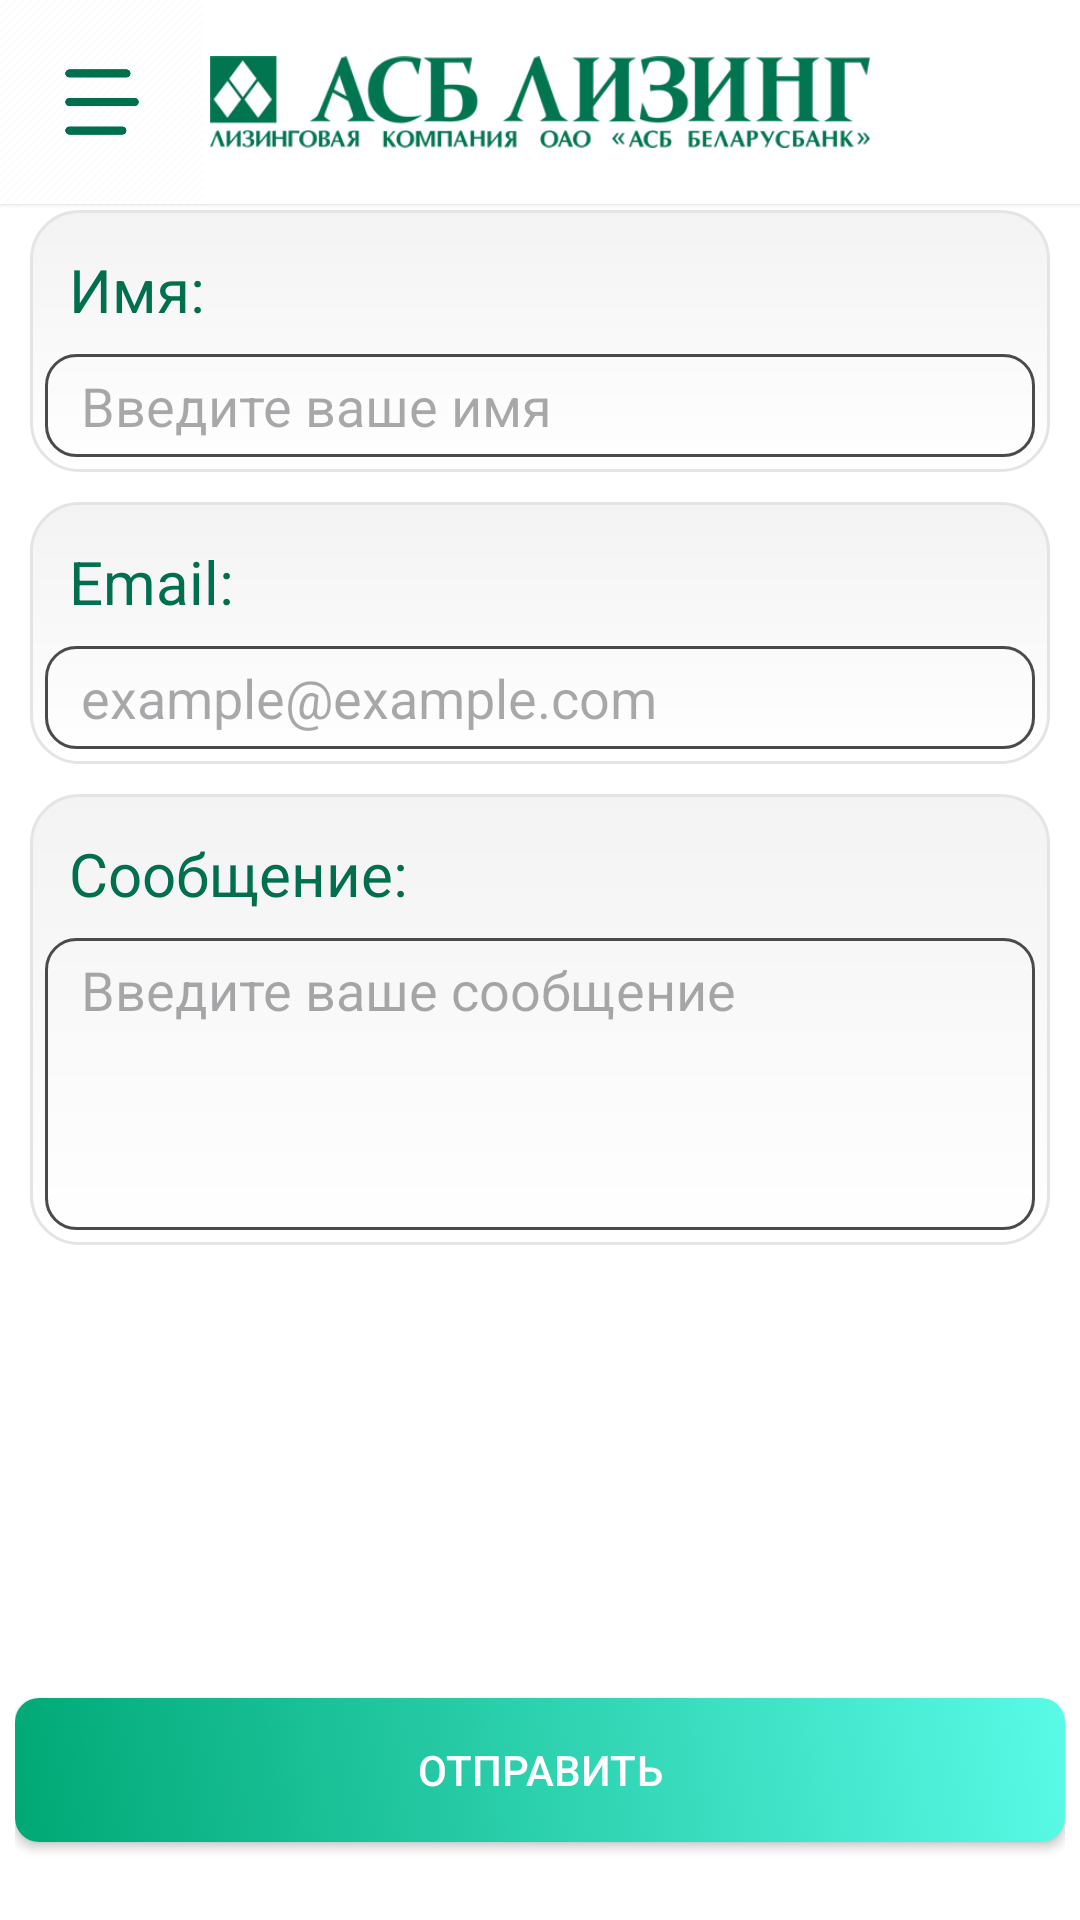

Reconstruct the res/layout file that produces this screen, plus the resources it refers to.
<!-- AndroidManifest.xml: application theme Theme.Check -->
<!-- res/layout/activity_write_question.xml -->
<?xml version="1.0" encoding="utf-8"?>
<androidx.drawerlayout.widget.DrawerLayout xmlns:android="http://schemas.android.com/apk/res/android"
    xmlns:app="http://schemas.android.com/apk/res-auto"
    xmlns:tools="http://schemas.android.com/tools"
    android:id="@+id/drawer_layout"
    android:layout_width="match_parent"
    android:layout_height="match_parent"
    android:background="@android:color/white"
    android:fitsSystemWindows="true"
    app:theme="@style/Theme.Check"
    tools:openDrawer="start">

    <FrameLayout
        android:layout_width="match_parent"
        android:layout_height="match_parent">

        <RelativeLayout
            android:id="@+id/header"
            android:layout_width="match_parent"
            android:layout_height="wrap_content"
            android:background="@color/white"
            android:clickable="true"
            android:focusable="true"
            android:translationZ="1dp">

            <ImageView
                android:id="@+id/imageView"
                android:layout_width="220dp"
                android:layout_height="68dp"
                android:layout_centerHorizontal="true"
                android:src="@drawable/asbleasing" />

            <ImageView
                android:id="@+id/phoneIcon"
                android:layout_width="28dp"
                android:layout_height="28dp"
                android:layout_alignParentEnd="true"
                android:layout_alignParentRight="true"
                android:layout_centerVertical="true"
                android:layout_marginEnd="16dp"
                android:layout_marginRight="16dp"
                android:src="@drawable/phone_icon"
                app:tint="@color/green" />

            <ImageView
                android:id="@+id/burgerIcon"
                android:layout_width="68dp"
                android:layout_height="68dp"
                android:layout_alignParentStart="true"
                android:layout_alignParentLeft="true"
                android:src="@drawable/burger_icon"
                android:translationZ="1dp"
                app:tint="@color/green" />
        </RelativeLayout>

        <LinearLayout xmlns:android="http://schemas.android.com/apk/res/android"
            xmlns:tools="http://schemas.android.com/tools"
            android:layout_width="match_parent"
            android:layout_height="match_parent"
            android:orientation="vertical"
            android:paddingLeft="5dp"
            android:paddingTop="65dp"
            android:paddingRight="5dp"
            android:paddingBottom="16dp"
            tools:context=".WriteQuestionActivity">

            <ScrollView
                android:layout_width="match_parent"
                android:layout_height="0dp"
                android:layout_weight="1">

                <LinearLayout
                    android:layout_width="match_parent"
                    android:layout_height="wrap_content"
                    android:orientation="vertical">

                    <LinearLayout
                        android:layout_width="match_parent"
                        android:layout_height="wrap_content"
                        android:layout_margin="5dp"
                        android:background="@drawable/rounded_corners_dropdown"
                        android:orientation="vertical"
                        android:padding="5dp">


                        <TextView
                            android:layout_width="wrap_content"
                            android:layout_height="wrap_content"
                            android:padding="8dp"
                            android:text="Имя:"
                            android:textColor="@color/green"
                            android:textSize="20sp" />

                        <EditText
                            android:layout_width="match_parent"
                            android:layout_height="wrap_content"
                            android:id="@+id/editTextName"
                            android:hint="Введите ваше имя"
                            android:padding="5dp"
                            android:paddingStart="12dp"
                            android:paddingEnd="12dp"
                            android:background="@drawable/custom_input"
                            android:textColor="@color/green"/>

                    </LinearLayout>

                    <LinearLayout
                        android:layout_width="match_parent"
                        android:layout_height="wrap_content"
                        android:layout_margin="5dp"
                        android:background="@drawable/rounded_corners_dropdown"
                        android:orientation="vertical"
                        android:padding="5dp">

                        <TextView
                            android:layout_width="wrap_content"
                            android:layout_height="wrap_content"
                            android:padding="8dp"
                            android:text="Email:"
                            android:textColor="@color/green"
                            android:textSize="20sp" />

                        <EditText
                            android:layout_width="match_parent"
                            android:layout_height="wrap_content"
                            android:hint="example@example.com"
                            android:id="@+id/editTextEmail"
                            android:inputType="textEmailAddress"
                            android:padding="5dp"
                            android:paddingStart="12dp"
                            android:paddingEnd="12dp"
                            android:background="@drawable/custom_input"
                            android:textColor="@color/green" />
                    </LinearLayout>

                    <LinearLayout
                        android:layout_width="match_parent"
                        android:layout_height="wrap_content"
                        android:layout_margin="5dp"
                        android:background="@drawable/rounded_corners_dropdown"
                        android:orientation="vertical"
                        android:padding="5dp">

                        <TextView
                            android:layout_width="wrap_content"
                            android:layout_height="wrap_content"
                            android:padding="8dp"
                            android:text="Сообщение:"
                            android:textColor="@color/green"
                            android:textSize="20sp" />

                        <EditText
                            android:layout_width="match_parent"
                            android:layout_height="wrap_content"
                            android:gravity="top"
                            android:hint="Введите ваше сообщение"
                            android:inputType="textMultiLine"
                            android:id="@+id/editTextMessage"
                            android:minLines="4"
                            android:padding="5dp"
                            android:paddingStart="12dp"
                            android:paddingEnd="12dp"
                            android:background="@drawable/custom_input"
                            android:textColor="@color/green"/>
                    </LinearLayout>
                </LinearLayout>
            </ScrollView>

            <androidx.appcompat.widget.AppCompatButton
                android:id="@+id/buttonSend"
                style="@style/GreenButton"
                android:layout_width="match_parent"
                android:layout_height="wrap_content"
                android:text="Отправить" />

        </LinearLayout>


    </FrameLayout>

    <LinearLayout
        android:id="@+id/nav_view"
        android:layout_width="280dp"
        android:layout_height="match_parent"
        android:layout_gravity="start"
        android:background="@drawable/gradient_background"
        android:elevation="16dp"
        android:orientation="vertical">

        <TextView
            android:id="@+id/menu_item1"
            android:layout_width="match_parent"
            android:layout_height="wrap_content"
            android:background="?android:attr/selectableItemBackground"
            android:gravity="center_vertical"
            android:padding="16dp"
            android:text="Лизинг транспортных средств"
            android:textColor="@android:color/white"
            android:textSize="16sp" />

        <View
            android:layout_width="match_parent"
            android:layout_height="1dp"
            android:background="@color/green" />

        <TextView
            android:id="@+id/menu_item2"
            android:layout_width="match_parent"
            android:layout_height="wrap_content"
            android:background="?android:attr/selectableItemBackground"
            android:gravity="center_vertical"
            android:padding="16dp"
            android:text="Новости"
            android:textColor="@android:color/white"
            android:textSize="16sp" />

        <View
            android:layout_width="match_parent"
            android:layout_height="1dp"
            android:background="@color/green" />

        <TextView
            android:id="@+id/menu_item3"
            android:layout_width="match_parent"
            android:layout_height="wrap_content"
            android:background="?android:attr/selectableItemBackground"
            android:gravity="center_vertical"
            android:padding="16dp"
            android:text="Контакты"
            android:textColor="@android:color/white"
            android:textSize="16sp" />

        <View
            android:layout_width="match_parent"
            android:layout_height="1dp"
            android:background="@color/green" />

        <TextView
            android:id="@+id/menu_item4"
            android:layout_width="match_parent"
            android:layout_height="wrap_content"
            android:background="?android:attr/selectableItemBackground"
            android:gravity="center_vertical"
            android:padding="16dp"
            android:text="Наши партнеры"
            android:textColor="@android:color/white"
            android:textSize="16sp" />

        <View
            android:layout_width="match_parent"
            android:layout_height="1dp"
            android:background="@color/green" />

        <TextView
            android:id="@+id/menu_item6"
            android:layout_width="match_parent"
            android:layout_height="wrap_content"
            android:background="?android:attr/selectableItemBackground"
            android:gravity="center_vertical"
            android:padding="16dp"
            android:text="Вопрос-Ответ"
            android:textColor="@android:color/white"
            android:textSize="16sp" />

    </LinearLayout>


    <View
        android:id="@+id/touchInterceptor"
        android:layout_width="match_parent"
        android:layout_height="match_parent"
        android:background="@android:color/transparent"
        android:clickable="true"
        android:focusable="true"
        android:visibility="gone" />

</androidx.drawerlayout.widget.DrawerLayout>
<!-- resources referenced by this layout -->
<resources>
  <color name="green">#006f4d</color>
  <color name="white">#FFFFFFFF</color>
  <!-- drawable custom_input (drawable) -->
  <?xml version="1.0" encoding="utf-8"?>
  <selector xmlns:android="http://schemas.android.com/apk/res/android">
      <item android:state_enabled="true" android:state_focused="true">
          <shape android:shape="rectangle">
              <solid android:color="#00FFFFFF"/>
              <corners android:radius="10dp" />
              <stroke android:color="@color/green" android:width="2dp"/>
              <padding android:bottom="10dp" />
          </shape>
      </item>
      <item android:state_enabled="true">
          <shape android:shape="rectangle">
              <solid android:color="#00FFFFFF"/>
              <corners android:radius="10dp"/>
              <stroke android:color="@color/dark_gray" android:width="1dp"/>
          </shape>
      </item>
  </selector>
  <!-- drawable gradient_background (drawable) -->
  <?xml version="1.0" encoding="utf-8"?>
  <shape xmlns:android="http://schemas.android.com/apk/res/android"
      android:shape="rectangle">
      <gradient
          android:startColor="#006f4d"
          android:endColor="#48c6b7"
          android:angle="45" />
  
  </shape>
  <style name="GreenButton" parent="Widget.AppCompat.Button">
          <item name="android:textColor">@android:color/white</item>
          <item name="android:layout_marginTop">10dp</item>
          <item name="android:layout_marginBottom">10dp</item>
          <item name="android:background">@drawable/button_style</item>
      </style>
  <style name="Theme.Check" parent="Base.Theme.Check">
          <item name="android:statusBarColor">@color/green</item>
      </style>
  <color name="dark_gray">#4A4A4A</color>
  <!-- drawable button_style (drawable) -->
  <selector xmlns:android="http://schemas.android.com/apk/res/android">
      
      <item android:state_pressed="true" >
          <shape android:shape="rectangle">
              <gradient
                  android:startColor="#006f4d"
                  android:endColor="#48c6b7"
                  android:angle="45" /> 
              <corners android:radius="8dp"/> 
              <padding android:left="10dp"
                  android:top="10dp"
                  android:right="10dp"
                  android:bottom="10dp"/> 
          </shape>
      </item>
      
      <item>
          <shape android:shape="rectangle">
              <gradient
                  android:startColor="#00A875"
                  android:endColor="#59FAE7"
                  android:angle="45" /> 
              <corners android:radius="8dp"/>
              <padding android:left="10dp"
                  android:top="10dp"
                  android:right="10dp"
                  android:bottom="10dp"/>
          </shape>
      </item>
  </selector>
  <style name="Base.Theme.Check" parent="Theme.Material3.DayNight.NoActionBar">
          <item name="android:statusBarColor">@color/green</item>
      </style>
</resources>
